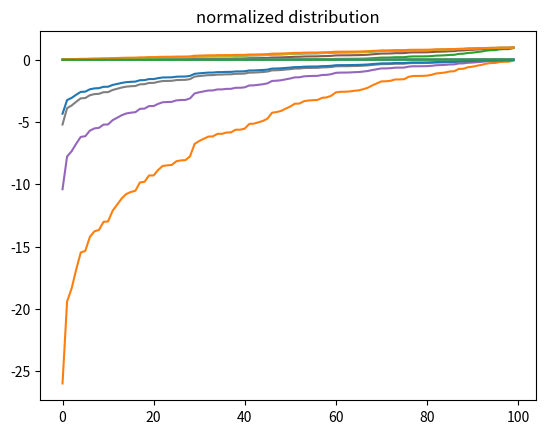

This chart was generated by the following Python code:
# -*- coding: utf-8 -*-

import numpy as np
import matplotlib.pyplot as plt

np.random.seed(42)


def plot(data, title):
    plt.plot(data)
    plt.title(title)
    plt.show()


normal_distribution = np.sort(np.random.random(100))
plot(normal_distribution, 'normal distribution')

log_temparature_distributions = []
exponential_distributions = []
normalized_distributions = []
probability_distributions = []

for diversity in [0.2, 0.5, 1.0, 1.2]:
    print('----- diversity:', diversity)

    log_temparature_distribution = np.log(normal_distribution) / diversity
    log_temparature_distributions.append(log_temparature_distribution)
    plot(log_temparature_distribution, 'log temperature distribution')

    exponential_distribution = np.exp(log_temparature_distribution)
    exponential_distributions.append(exponential_distribution)
    plot(exponential_distribution, 'exponential distribution')

    normalized_distribution = exponential_distribution / \
        np.sum(exponential_distribution)
    normalized_distributions.append(normalized_distribution)
    plot(normalized_distribution, 'normalized distribution')

    probability_distribution = np.random.multinomial(
        1, normalized_distribution, 1)
    probability_distributions.append(probability_distribution[0])


log_temparature_distributions = np.swapaxes(
    np.array(log_temparature_distributions), 0, 1)

exponential_distributions = np.swapaxes(
    np.array(exponential_distributions), 0, 1)

normalized_distributions = np.swapaxes(
    np.array(normalized_distributions), 0, 1)

probability_distributions = np.array(probability_distributions)
probability_distributions = np.swapaxes(
    np.array(probability_distributions), 0, 1)
